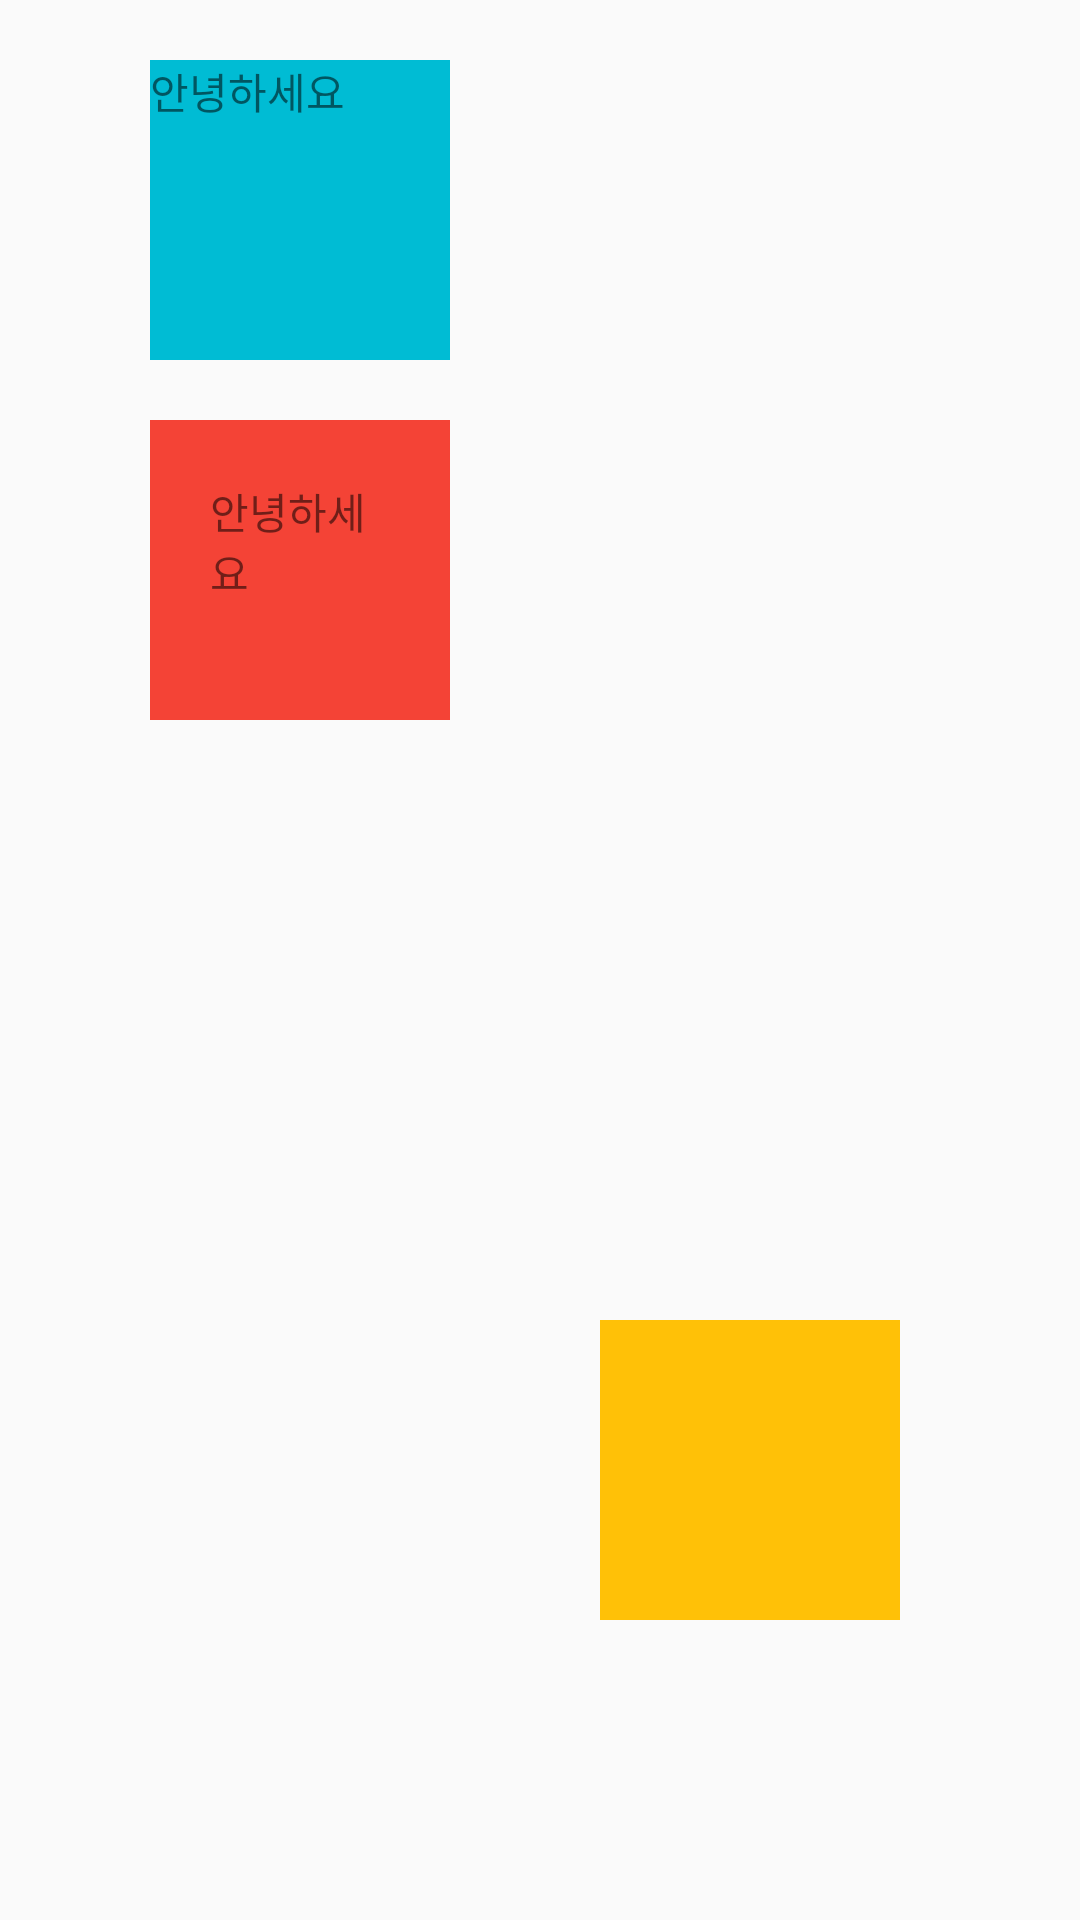

Here is an Android app screen rendered from its layout file. Give the layout XML and the strings, colors and styles it references.
<!-- AndroidManifest.xml: application theme Theme.MyApplication -->
<!-- res/layout/padding_margine_08.xml -->
<?xml version="1.0" encoding="utf-8"?>
<LinearLayout xmlns:android="http://schemas.android.com/apk/res/android"
    android:layout_width="match_parent"
    android:layout_height="match_parent"
    android:orientation="vertical">

    <TextView
        android:layout_width="100dp"
        android:layout_height="100dp"
        android:layout_marginLeft="50dp"
        android:layout_marginTop="20dp"
        android:background="#00BCD4"
        android:text="안녕하세요" />

    <TextView
        android:layout_width="100dp"
        android:layout_height="100dp"
        android:layout_marginLeft="50dp"
        android:layout_marginTop="20dp"
        android:background="#F44336"
        android:padding="20dp"
        android:text="안녕하세요" />

    <TextView
        android:layout_width="100dp"
        android:layout_height="100dp"
        android:layout_margin="200dp"
        android:background="#FFC107" />

</LinearLayout>
<!-- resources referenced by this layout -->
<resources>
  <style name="Theme.MyApplication" parent="Theme.AppCompat.Light">
          
          <item name="colorPrimary">@color/purple_500</item>
          <item name="colorPrimaryVariant">@color/purple_700</item>
          <item name="colorOnPrimary">@color/white</item>
          
          <item name="colorSecondary">@color/teal_200</item>
          <item name="colorSecondaryVariant">@color/teal_700</item>
          <item name="colorOnSecondary">@color/black</item>
          
          <item name="android:statusBarColor" tools:targetApi="l">?attr/colorPrimaryVariant</item>
          <item name="windowNoTitle">true</item>
          
      </style>
  <!-- not gathered from this repository: default colours our renderer supplied (Android Studio template values) -->
  <color name="purple_500">#FF6200EE</color>
  <color name="purple_700">#FF3700B3</color>
  <color name="teal_200">#FF03DAC5</color>
  <color name="teal_700">#FF018786</color>
  <color name="black">#FF000000</color>
  <color name="white">#FFFFFFFF</color>
</resources>
